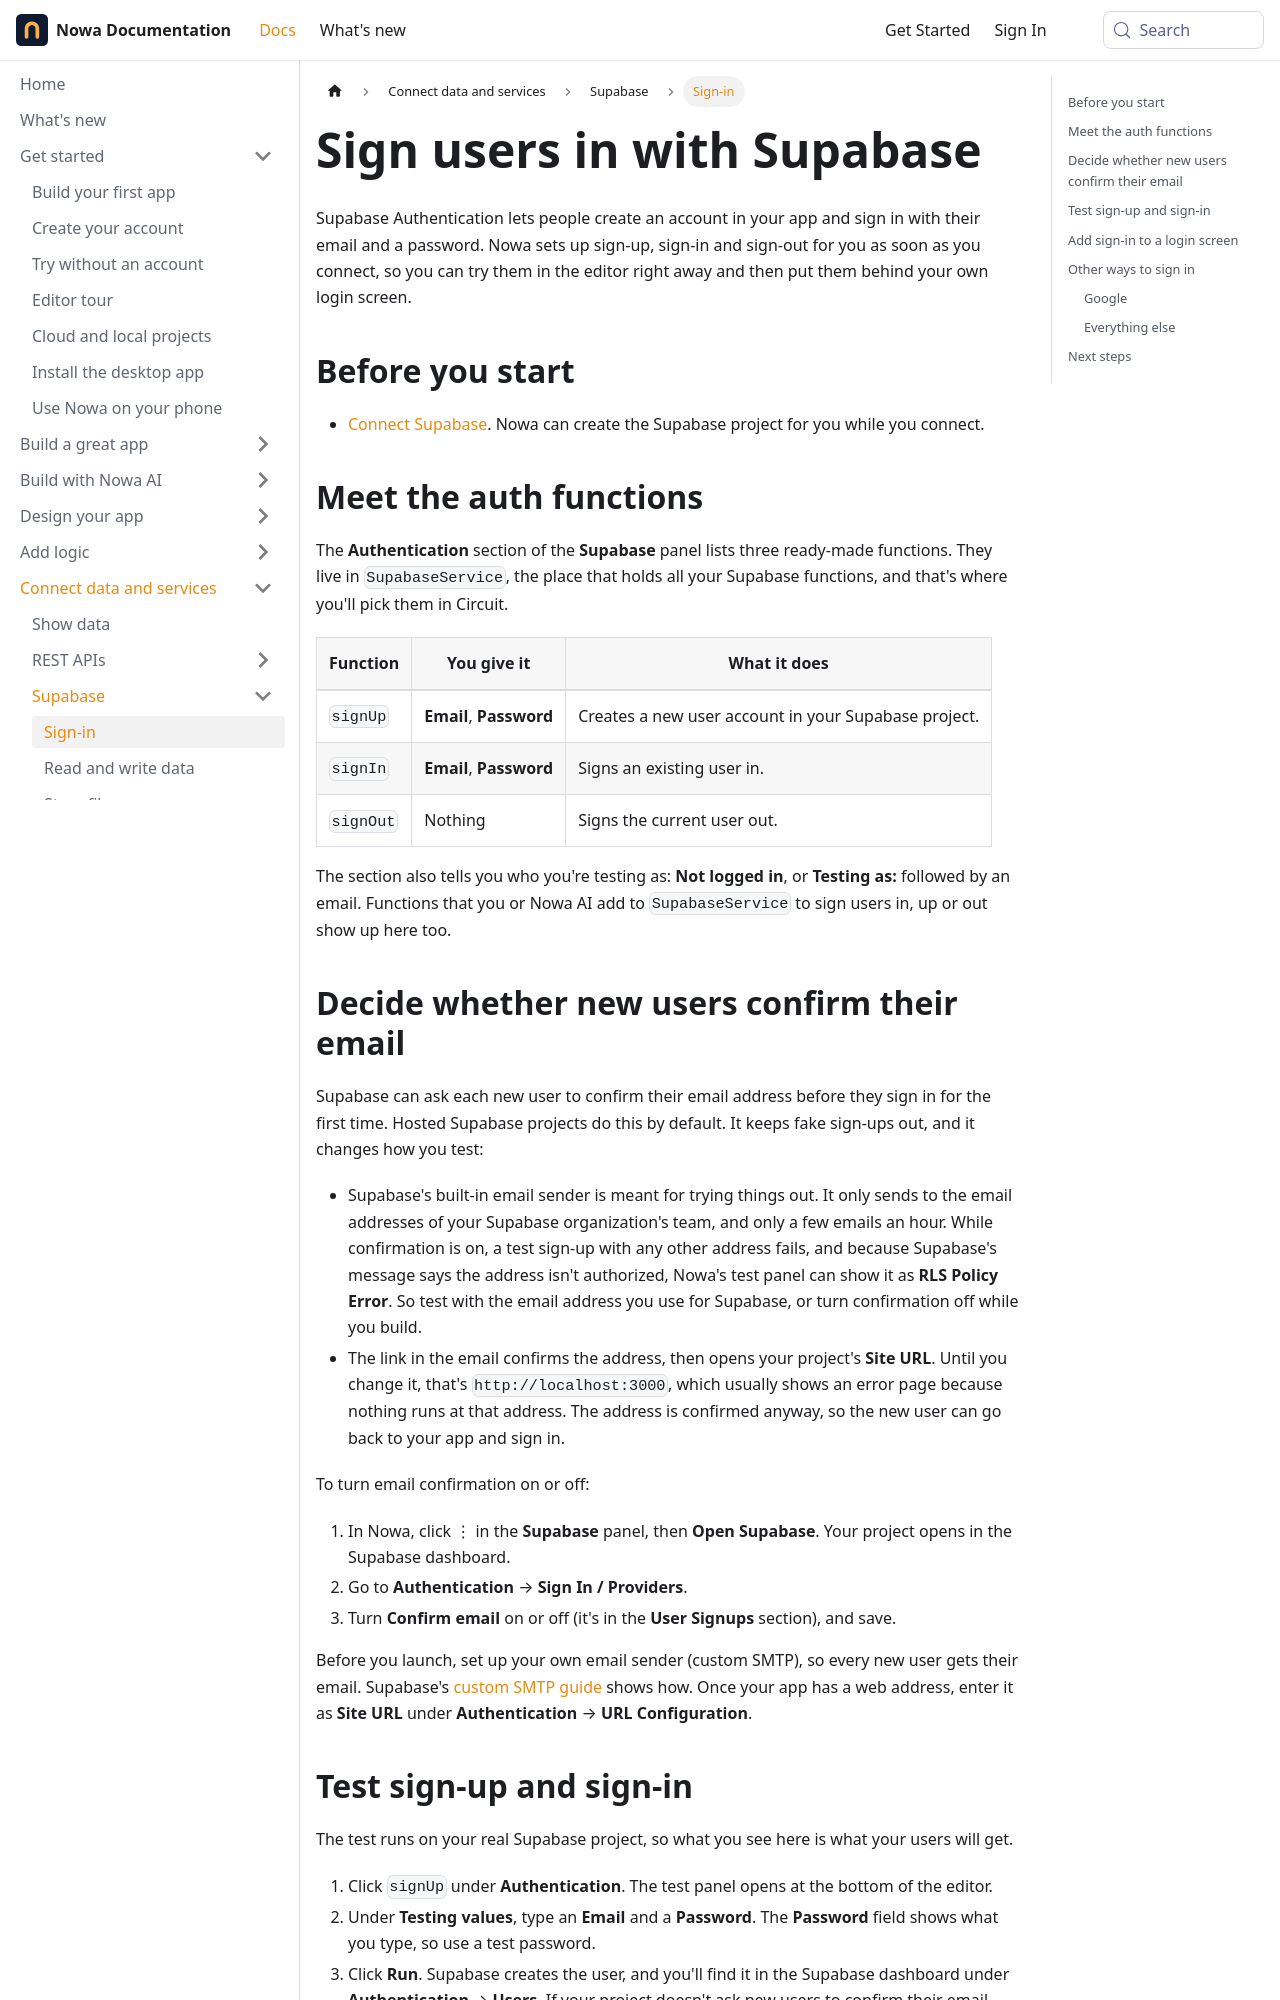

repository: nowaproj/docs · page: integrations/supabase/auth.html · generator: docusaurus

---
title: Sign users in with Supabase
description: Let people sign up, sign in and sign out of your app with Supabase Authentication, decide whether they confirm their email, and test it all in the editor first.
sidebar_label: Sign-in
keywords: [Supabase auth, Supabase authentication, login, sign in, sign up, sign out, signIn, signUp, signOut, email and password, Testing as, login screen, Supabase user, confirm email, verification email, email confirmation, Site URL, Google sign-in, Skip nonce check]
---

Supabase Authentication lets people create an account in your app and sign in with their email and a password. Nowa sets up sign-up, sign-in and sign-out for you as soon as you connect, so you can try them in the editor right away and then put them behind your own login screen.

## Before you start

- [Connect Supabase](connect.md). Nowa can create the Supabase project for you while you connect.

## Meet the auth functions

The **Authentication** section of the **Supabase** panel lists three ready-made functions. They live in `SupabaseService`, the place that holds all your Supabase functions, and that's where you'll pick them in Circuit.

| Function | You give it | What it does |
|---|---|---|
| `signUp` | **Email**, **Password** | Creates a new user account in your Supabase project. |
| `signIn` | **Email**, **Password** | Signs an existing user in. |
| `signOut` | Nothing | Signs the current user out. |

The section also tells you who you're testing as: **Not logged in**, or **Testing as:** followed by an email. Functions that you or Nowa AI add to `SupabaseService` to sign users in, up or out show up here too.

## Decide whether new users confirm their email {#confirm-email}

Supabase can ask each new user to confirm their email address before they sign in for the first time. Hosted Supabase projects do this by default. It keeps fake sign-ups out, and it changes how you test:

- Supabase's built-in email sender is meant for trying things out. It only sends to the email addresses of your Supabase organization's team, and only a few emails an hour. While confirmation is on, a test sign-up with any other address fails, and because Supabase's message says the address isn't authorized, Nowa's test panel can show it as **RLS Policy Error**. So test with the email address you use for Supabase, or turn confirmation off while you build.
- The link in the email confirms the address, then opens your project's **Site URL**. Until you change it, that's `http://localhost:3000`, which usually shows an error page because nothing runs at that address. The address is confirmed anyway, so the new user can go back to your app and sign in.

To turn email confirmation on or off:

1. In Nowa, click ⋮ in the **Supabase** panel, then **Open Supabase**. Your project opens in the Supabase dashboard.
2. Go to **Authentication** → **Sign In / Providers**.
3. Turn **Confirm email** on or off (it's in the **User Signups** section), and save.

Before you launch, set up your own email sender (custom SMTP), so every new user gets their email. Supabase's [custom SMTP guide](https://supabase.com/docs/guides/auth/auth-smtp) shows how. Once your app has a web address, enter it as **Site URL** under **Authentication** → **URL Configuration**.
